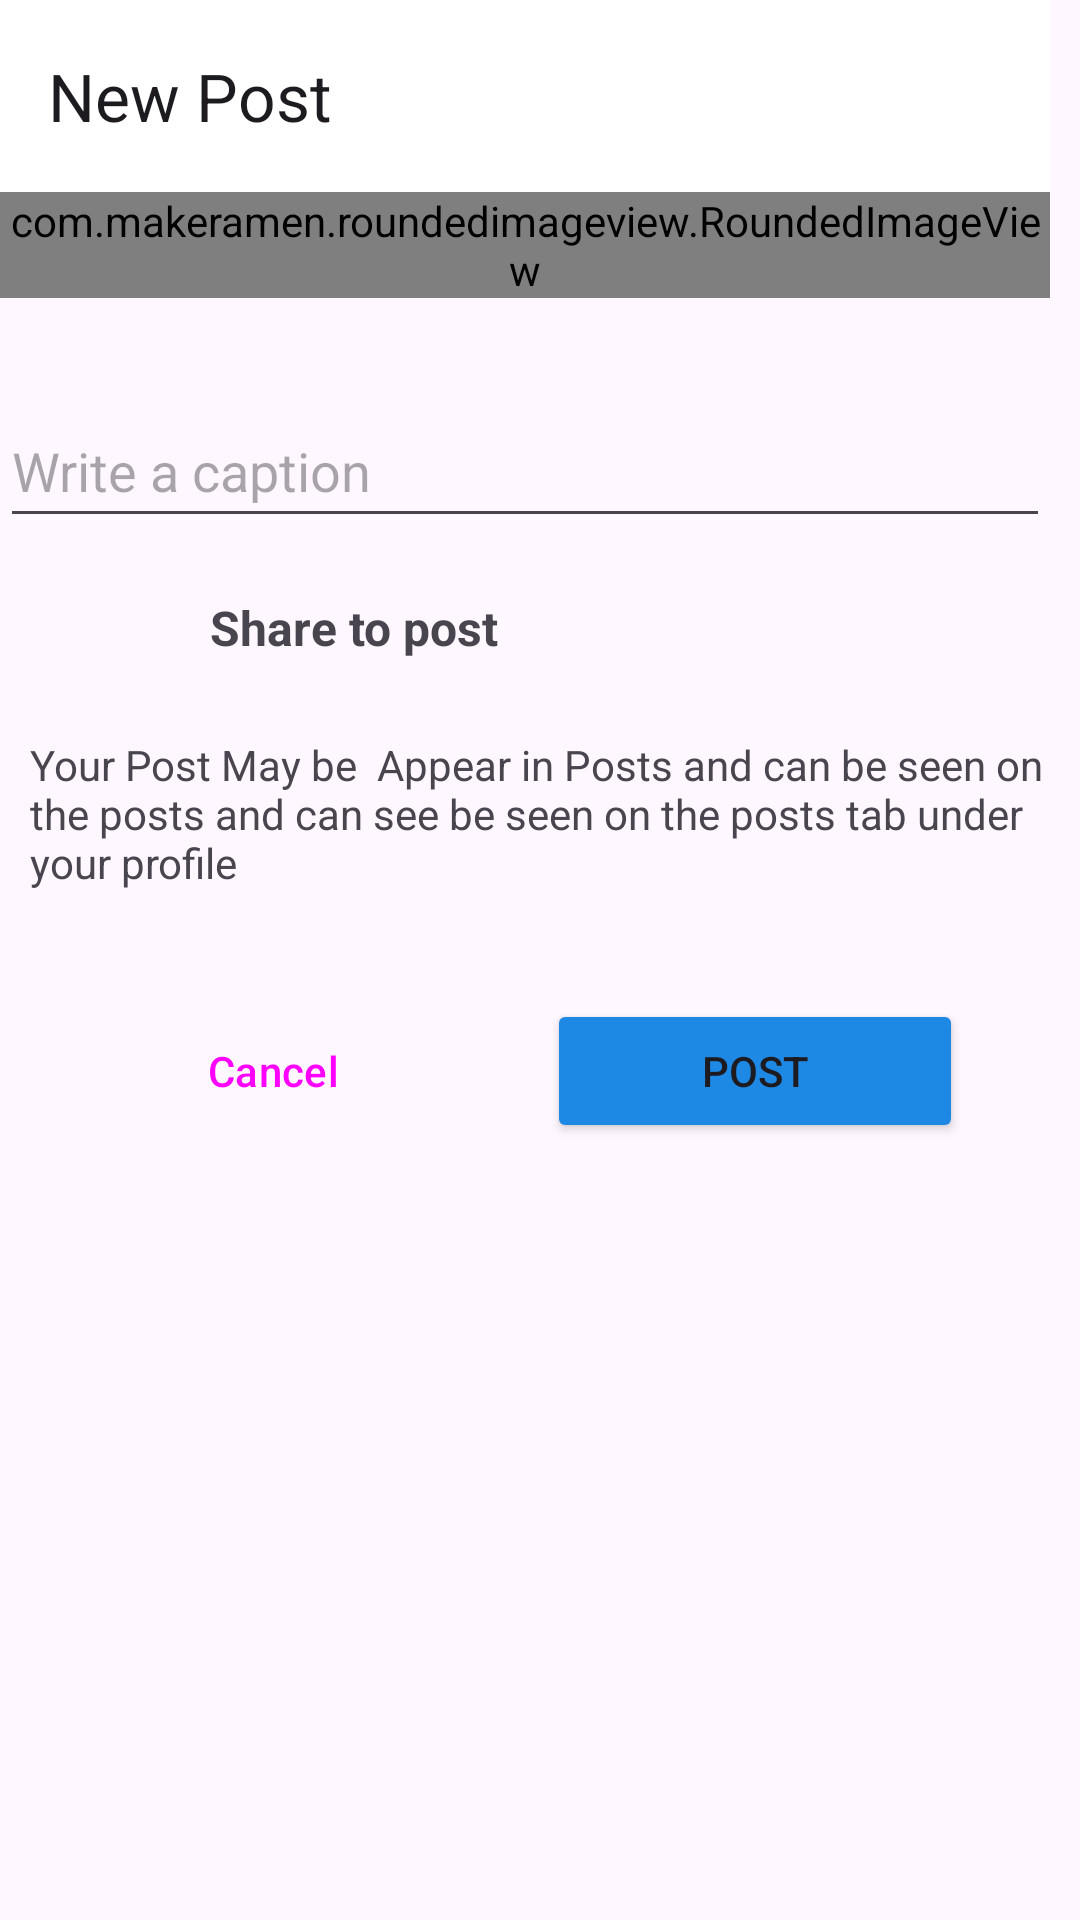

Write the Android layout XML for this screen, with the resource values it uses.
<!-- AndroidManifest.xml: application theme Theme.MyApplication -->
<!-- res/layout/activity_post.xml -->
<?xml version="1.0" encoding="utf-8"?>
<androidx.constraintlayout.widget.ConstraintLayout xmlns:android="http://schemas.android.com/apk/res/android"
    xmlns:app="http://schemas.android.com/apk/res-auto"
    xmlns:tools="http://schemas.android.com/tools"
    android:layout_width="match_parent"
    android:layout_height="match_parent"
    android:paddingRight="10dp"
    tools:context=".posts.PostActivity">

    <com.google.android.material.appbar.MaterialToolbar
        android:id="@+id/materialToolbar"
        android:layout_width="match_parent"
        android:layout_height="wrap_content"
        android:background="@color/white"
        android:minHeight="?attr/actionBarSize"
        android:theme="?attr/actionBarTheme"
        app:layout_constraintEnd_toEndOf="parent"
        app:layout_constraintStart_toStartOf="parent"
        app:layout_constraintTop_toTopOf="parent"
        app:title="New Post" />

    <com.makeramen.roundedimageview.RoundedImageView
        android:id="@+id/selectImage"
        android:layout_width="wrap_content"
        android:layout_height="wrap_content"
        android:scaleType="fitCenter"
        android:src="@drawable/addpost"
        app:layout_constraintEnd_toEndOf="@+id/materialToolbar"
        app:layout_constraintStart_toStartOf="@+id/materialToolbar"
        app:layout_constraintTop_toBottomOf="@+id/materialToolbar"
        app:riv_border_color="#333333"
        app:riv_border_width="2dip"
        app:riv_corner_radius="30dip" />

    <com.google.android.material.textfield.TextInputLayout

        android:id="@+id/textInputLayout"
        android:layout_width="wrap_content"
        android:layout_height="wrap_content"
        android:layout_marginTop="32dp"
        android:visibility="visible"
        app:layout_constraintEnd_toEndOf="@+id/selectImage"
        app:layout_constraintStart_toStartOf="@+id/selectImage"
        app:layout_constraintTop_toBottomOf="@+id/selectImage" />

    <com.google.android.material.textfield.TextInputEditText
        android:id="@+id/caption"
        android:layout_width="0dp"
        android:layout_height="48dp"
        android:hint="Write a caption"
        android:visibility="visible"
        app:layout_constraintEnd_toEndOf="@+id/selectImage"
        app:layout_constraintStart_toStartOf="@+id/selectImage"
        app:layout_constraintTop_toTopOf="@+id/textInputLayout" />


    <LinearLayout
        android:id="@+id/post"
        android:layout_width="match_parent"
        android:layout_height="wrap_content"
        android:layout_margin="10dp"
        android:layout_marginStart="10dp"
        android:layout_marginEnd="9dp"
        android:orientation="horizontal"
        app:layout_constraintEnd_toEndOf="parent"
        app:layout_constraintStart_toStartOf="parent"
        app:layout_constraintTop_toBottomOf="@+id/caption">

        <ImageView

            android:layout_width="40dp"
            android:layout_height="40dp"
            android:padding="5dp"
            android:src="@drawable/addpost" />

        <TextView
            android:layout_width="wrap_content"
            android:layout_height="match_parent"
            android:layout_marginLeft="20dp"
            android:layout_weight="1"
            android:gravity="center_vertical"
            android:text="Share to post"
            android:textSize="16dp"
            android:textStyle="bold"/>
    </LinearLayout>

    <TextView
        android:id="@+id/textView3"
        android:layout_width="wrap_content"
        android:layout_height="wrap_content"
        android:layout_marginTop="16dp"
        android:text="Your Post May be  Appear in Posts and can be seen on the posts and can see be seen on the posts tab under your profile"
        app:layout_constraintStart_toStartOf="@+id/post"
        app:layout_constraintTop_toBottomOf="@+id/post" />

    <LinearLayout
        android:layout_width="match_parent"
        android:layout_height="wrap_content"
        android:layout_marginTop="16dp"
        android:layout_marginEnd="9dp"
        android:orientation="horizontal"
        android:padding="10dp"
        app:layout_constraintEnd_toEndOf="parent"
        app:layout_constraintStart_toStartOf="parent"
        app:layout_constraintTop_toBottomOf="@+id/textView3">

        <Button
            android:id="@+id/cancel"
            style="@style/Widget.Material3.Button.OutlinedButton"
            android:layout_width="wrap_content"
            android:layout_height="wrap_content"
            android:layout_margin="10dp"
            android:layout_weight="1"
            android:text="Cancel" />

        <Button
            android:id="@+id/postBtn"
            android:layout_width="wrap_content"
            android:layout_height="wrap_content"
            android:layout_margin="10dp"
            android:layout_weight="1"
            android:backgroundTint="@color/blue"
            android:text="Post" />
    </LinearLayout>


</androidx.constraintlayout.widget.ConstraintLayout>
<!-- resources referenced by this layout -->
<resources>
  <color name="blue">#1E88E5</color>
  <color name="white">#FFFFFFFF</color>
  <style name="Theme.MyApplication" parent="Base.Theme.MyApplication" />
  <style name="Base.Theme.MyApplication" parent="Theme.Material3.DayNight.NoActionBar">
          
          
  
  
      </style>
</resources>
